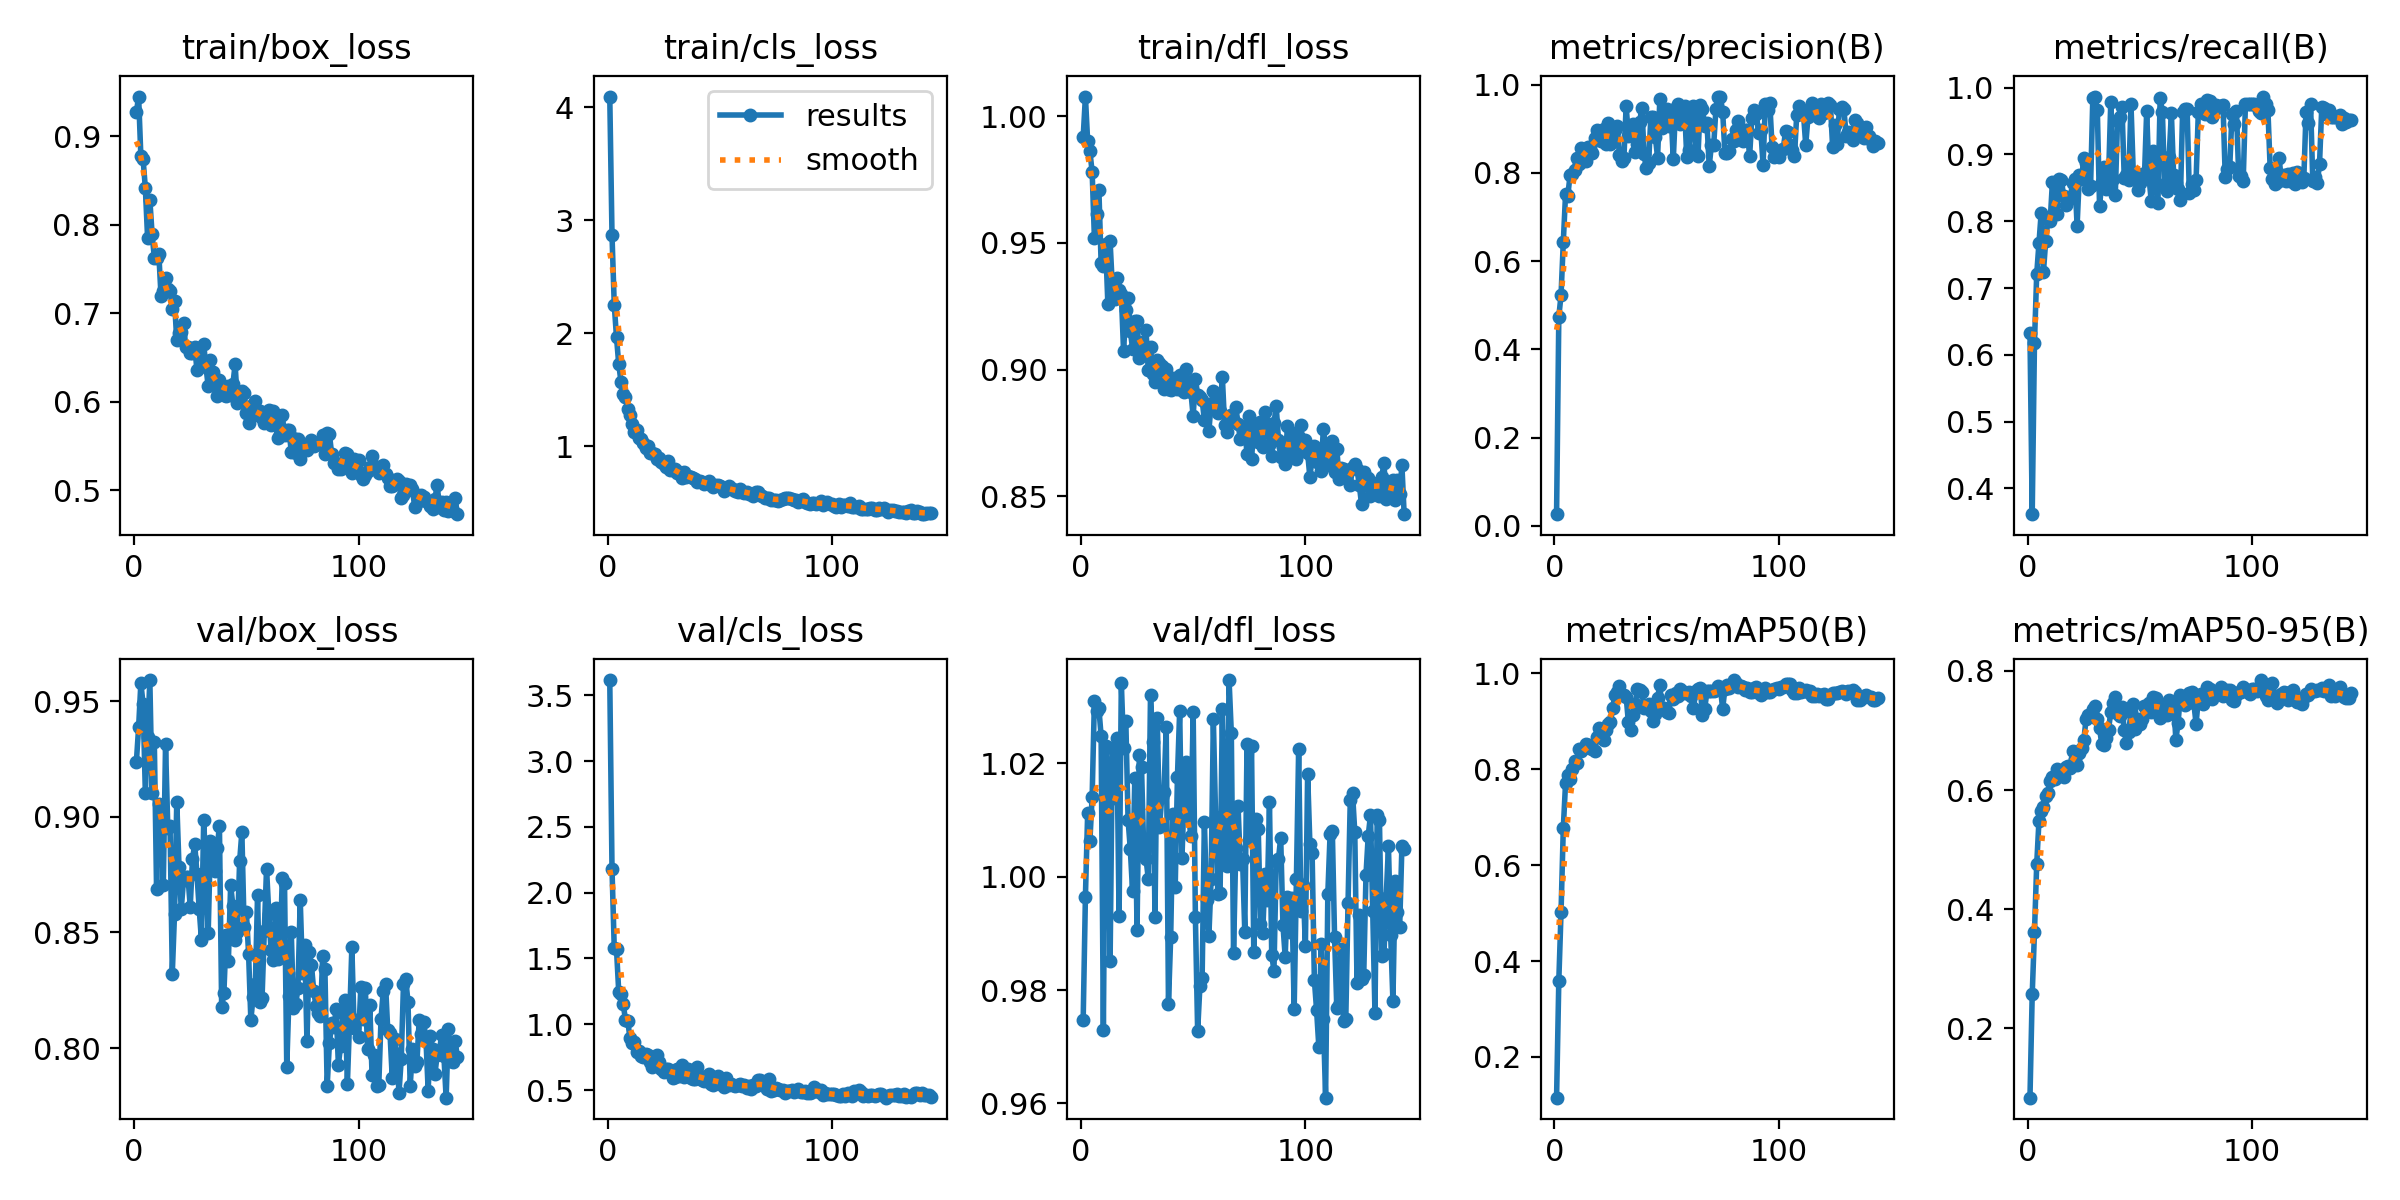

Values plotted in this chart, from the file beside it:
epoch, time, train/box_loss, train/cls_loss, train/dfl_loss, metrics/precision(B), metrics/recall(B), metrics/mAP50(B), metrics/mAP50-95(B), val/box_loss, val/cls_loss, val/dfl_loss, lr/pg0, lr/pg1, lr/pg2
1, 3.116, 0.927, 4.096, 0.9916, 0.02671, 0.632, 0.115, 0.08391, 0.9236, 3.616, 0.9747, 0.0001728, 0.0001728, 0.0001728
2, 6.021, 0.9449, 2.868, 1.008, 0.474, 0.3614, 0.3592, 0.2575, 0.9386, 2.18, 0.9965, 0.0003464, 0.0003464, 0.0003464
3, 8.704, 0.8775, 2.251, 0.9901, 0.5237, 0.6175, 0.5031, 0.3611, 0.9577, 1.577, 1.011, 0.0005183, 0.0005183, 0.0005183
4, 11.45, 0.874, 1.965, 0.9861, 0.6436, 0.7208, 0.6777, 0.4753, 0.9488, 1.57, 1.006, 0.0005182, 0.0005182, 0.0005182
5, 14.25, 0.8416, 1.726, 0.978, 0.7517, 0.7668, 0.7706, 0.5482, 0.9104, 1.245, 1.014, 0.0005156, 0.0005156, 0.0005156
6, 17.1, 0.7853, 1.572, 0.9521, 0.7485, 0.8128, 0.7873, 0.5656, 0.9346, 1.226, 1.031, 0.000513, 0.000513, 0.000513
7, 19.85, 0.8285, 1.467, 0.9615, 0.7944, 0.7245, 0.7793, 0.5724, 0.9591, 1.151, 1.029, 0.0005104, 0.0005104, 0.0005104
8, 22.64, 0.7896, 1.436, 0.971, 0.7977, 0.7698, 0.8011, 0.5906, 0.9105, 1.035, 1.03, 0.0005078, 0.0005078, 0.0005078
9, 25.41, 0.7629, 1.326, 0.942, 0.8067, 0.8027, 0.8174, 0.5946, 0.9323, 1.028, 1.025, 0.0005052, 0.0005052, 0.0005052
10, 28.15, 0.762, 1.275, 0.9409, 0.8345, 0.8001, 0.8141, 0.615, 0.8687, 0.8949, 0.973, 0.0005026, 0.0005026, 0.0005026
11, 30.92, 0.7672, 1.2, 0.9497, 0.8209, 0.8585, 0.8415, 0.6226, 0.9055, 0.8573, 1.023, 0.0005, 0.0005, 0.0005
12, 33.67, 0.7191, 1.13, 0.9259, 0.8556, 0.8544, 0.839, 0.6181, 0.9018, 0.8691, 1.019, 0.0004974, 0.0004974, 0.0004974
13, 36.57, 0.7247, 1.145, 0.9506, 0.8536, 0.8106, 0.8438, 0.6355, 0.8704, 0.7897, 0.9852, 0.0004948, 0.0004948, 0.0004948
14, 39.36, 0.7404, 1.073, 0.9327, 0.827, 0.8637, 0.8536, 0.632, 0.9312, 0.7995, 1.023, 0.0004922, 0.0004922, 0.0004922
15, 42.21, 0.7278, 1.066, 0.928, 0.8593, 0.8618, 0.851, 0.6268, 0.8953, 0.758, 1.014, 0.0004895, 0.0004895, 0.0004895
16, 45.52, 0.7251, 1.028, 0.936, 0.8597, 0.8378, 0.844, 0.6212, 0.8962, 0.7513, 1.024, 0.0004869, 0.0004869, 0.0004869
17, 48.72, 0.7053, 0.9883, 0.9314, 0.8449, 0.824, 0.8426, 0.6386, 0.8321, 0.7763, 0.993, 0.0004843, 0.0004843, 0.0004843
18, 51.93, 0.7137, 1.007, 0.9298, 0.8786, 0.8316, 0.8379, 0.64, 0.8581, 0.7696, 1.034, 0.0004817, 0.0004817, 0.0004817
19, 55.12, 0.6692, 0.9446, 0.9072, 0.8964, 0.8356, 0.8679, 0.6369, 0.9066, 0.7143, 1.023, 0.0004791, 0.0004791, 0.0004791
20, 58.33, 0.6777, 0.9433, 0.9235, 0.8917, 0.858, 0.8872, 0.6665, 0.8782, 0.6784, 1.028, 0.0004765, 0.0004765, 0.0004765
21, 61.56, 0.6785, 0.9305, 0.9281, 0.8734, 0.8631, 0.8676, 0.6515, 0.8601, 0.7021, 1.01, 0.0004739, 0.0004739, 0.0004739
22, 64.94, 0.6886, 0.8899, 0.9153, 0.8994, 0.7936, 0.8609, 0.6416, 0.8725, 0.7692, 1.005, 0.0004713, 0.0004713, 0.0004713
23, 68.14, 0.6618, 0.8994, 0.9083, 0.8649, 0.869, 0.8821, 0.6619, 0.8738, 0.7164, 0.9974, 0.0004687, 0.0004687, 0.0004687
24, 71.33, 0.6617, 0.8606, 0.9192, 0.9125, 0.8631, 0.8946, 0.6711, 0.8739, 0.6571, 1.017, 0.0004661, 0.0004661, 0.0004661
25, 74.55, 0.6552, 0.8471, 0.919, 0.8647, 0.8951, 0.8977, 0.6841, 0.8612, 0.6412, 0.9906, 0.0004635, 0.0004635, 0.0004635
26, 77.88, 0.6555, 0.8194, 0.9047, 0.8803, 0.888, 0.9289, 0.7199, 0.8817, 0.6595, 1.021, 0.0004609, 0.0004609, 0.0004609
27, 81.15, 0.6623, 0.8738, 0.9108, 0.897, 0.8481, 0.9544, 0.7267, 0.8882, 0.6638, 1.019, 0.0004583, 0.0004583, 0.0004583
28, 84.38, 0.6355, 0.7901, 0.9067, 0.9057, 0.8526, 0.9605, 0.7245, 0.8751, 0.6418, 1.004, 0.0004557, 0.0004557, 0.0004557
29, 87.34, 0.6608, 0.7874, 0.9154, 0.8403, 0.9846, 0.9731, 0.7357, 0.86, 0.5899, 1.003, 0.0004531, 0.0004531, 0.0004531
30, 90.26, 0.6471, 0.7985, 0.8998, 0.8279, 0.9858, 0.9555, 0.7413, 0.8467, 0.5979, 0.9996, 0.0004505, 0.0004505, 0.0004505
31, 93.22, 0.6648, 0.767, 0.9091, 0.8343, 0.9672, 0.9553, 0.7189, 0.8986, 0.6565, 1.032, 0.0004479, 0.0004479, 0.0004479
32, 96.15, 0.6396, 0.7733, 0.8981, 0.9517, 0.8224, 0.9516, 0.7035, 0.8762, 0.6067, 1.024, 0.0004453, 0.0004453, 0.0004453
33, 98.93, 0.6175, 0.7202, 0.8952, 0.8843, 0.8595, 0.8977, 0.6771, 0.8498, 0.6924, 0.9929, 0.0004427, 0.0004427, 0.0004427
34, 101.9, 0.6469, 0.7702, 0.9038, 0.8968, 0.8812, 0.881, 0.675, 0.8897, 0.5971, 1.028, 0.0004401, 0.0004401, 0.0004401
35, 104.6, 0.6336, 0.7243, 0.9027, 0.9116, 0.8488, 0.9126, 0.6867, 0.8815, 0.6296, 1.009, 0.0004375, 0.0004375, 0.0004375
36, 107.4, 0.6236, 0.7411, 0.9013, 0.8479, 0.8643, 0.9355, 0.7011, 0.8765, 0.6615, 1.014, 0.0004349, 0.0004349, 0.0004349
37, 110.6, 0.6062, 0.731, 0.8923, 0.8662, 0.9787, 0.9666, 0.7317, 0.8863, 0.5892, 1.015, 0.0004323, 0.0004323, 0.0004323
38, 113.5, 0.624, 0.7162, 0.9003, 0.916, 0.8628, 0.965, 0.7461, 0.8962, 0.5805, 1.026, 0.0004297, 0.0004297, 0.0004297
39, 116.4, 0.616, 0.7103, 0.8924, 0.9476, 0.8391, 0.9619, 0.7561, 0.8176, 0.587, 0.9776, 0.0004271, 0.0004271, 0.0004271
40, 119.2, 0.6081, 0.6814, 0.8919, 0.8426, 0.9506, 0.9283, 0.7275, 0.8241, 0.6718, 0.9894, 0.0004245, 0.0004245, 0.0004245
41, 122, 0.6068, 0.6969, 0.8966, 0.8106, 0.9556, 0.9324, 0.7252, 0.8488, 0.6038, 1.011, 0.0004219, 0.0004219, 0.0004219
42, 124.8, 0.6175, 0.6856, 0.8943, 0.8218, 0.9706, 0.937, 0.7392, 0.8379, 0.5775, 0.9981, 0.0004192, 0.0004192, 0.0004192
43, 127.7, 0.6076, 0.6657, 0.8923, 0.9262, 0.8652, 0.9214, 0.7013, 0.8705, 0.5669, 1.018, 0.0004166, 0.0004166, 0.0004166
44, 130.4, 0.6196, 0.6766, 0.8979, 0.9263, 0.87, 0.8998, 0.6784, 0.8615, 0.5803, 1.029, 0.000414, 0.000414, 0.000414
45, 133.2, 0.6425, 0.6968, 0.892, 0.8817, 0.8612, 0.9145, 0.6979, 0.8468, 0.6208, 1.003, 0.0004114, 0.0004114, 0.0004114
46, 135.9, 0.5983, 0.6618, 0.8912, 0.8348, 0.9754, 0.9493, 0.7309, 0.85, 0.5497, 1.014, 0.0004088, 0.0004088, 0.0004088
47, 138.7, 0.606, 0.6432, 0.9001, 0.9668, 0.8743, 0.9752, 0.7454, 0.8807, 0.5408, 1.02, 0.0004062, 0.0004062, 0.0004062
48, 141.6, 0.6119, 0.6622, 0.8926, 0.9029, 0.8671, 0.9253, 0.7029, 0.8934, 0.576, 1.011, 0.0004036, 0.0004036, 0.0004036
49, 144.3, 0.61, 0.6595, 0.8912, 0.9334, 0.8469, 0.9269, 0.7197, 0.8524, 0.6073, 1.007, 0.000401, 0.000401, 0.000401
50, 147.1, 0.587, 0.6518, 0.8815, 0.9451, 0.8569, 0.9197, 0.7107, 0.8589, 0.5474, 1.029, 0.0003984, 0.0003984, 0.0003984
51, 149.9, 0.5763, 0.6405, 0.8964, 0.9074, 0.8713, 0.9166, 0.7187, 0.8407, 0.5491, 0.9928, 0.0003958, 0.0003958, 0.0003958
52, 152.5, 0.5955, 0.6063, 0.8902, 0.9347, 0.8667, 0.9556, 0.742, 0.8122, 0.5268, 0.9727, 0.0003932, 0.0003932, 0.0003932
53, 155.4, 0.5851, 0.6205, 0.8893, 0.8309, 0.9652, 0.9459, 0.732, 0.8221, 0.5909, 0.9806, 0.0003906, 0.0003906, 0.0003906
54, 158.3, 0.6011, 0.6451, 0.8882, 0.9467, 0.8671, 0.9597, 0.7461, 0.8275, 0.5392, 0.9821, 0.000388, 0.000388, 0.000388
55, 161.2, 0.5853, 0.6185, 0.8799, 0.9574, 0.831, 0.9526, 0.7315, 0.8663, 0.5488, 1.01, 0.0003854, 0.0003854, 0.0003854
56, 164.1, 0.5895, 0.6251, 0.8861, 0.9104, 0.905, 0.9666, 0.7569, 0.82, 0.5356, 0.996, 0.0003828, 0.0003828, 0.0003828
57, 167.1, 0.5819, 0.603, 0.8759, 0.9202, 0.8575, 0.9629, 0.7547, 0.8218, 0.5339, 0.9895, 0.0003802, 0.0003802, 0.0003802
58, 170.1, 0.5759, 0.5952, 0.8863, 0.9519, 0.8267, 0.9587, 0.7447, 0.8507, 0.5377, 0.9995, 0.0003776, 0.0003776, 0.0003776
59, 172.9, 0.5847, 0.6204, 0.8917, 0.8355, 0.985, 0.9596, 0.7218, 0.8776, 0.5499, 1.028, 0.000375, 0.000375, 0.000375
60, 175.6, 0.5901, 0.5958, 0.8876, 0.8525, 0.9633, 0.9614, 0.737, 0.8581, 0.5322, 1.01, 0.0003724, 0.0003724, 0.0003724
... 84 more rows
